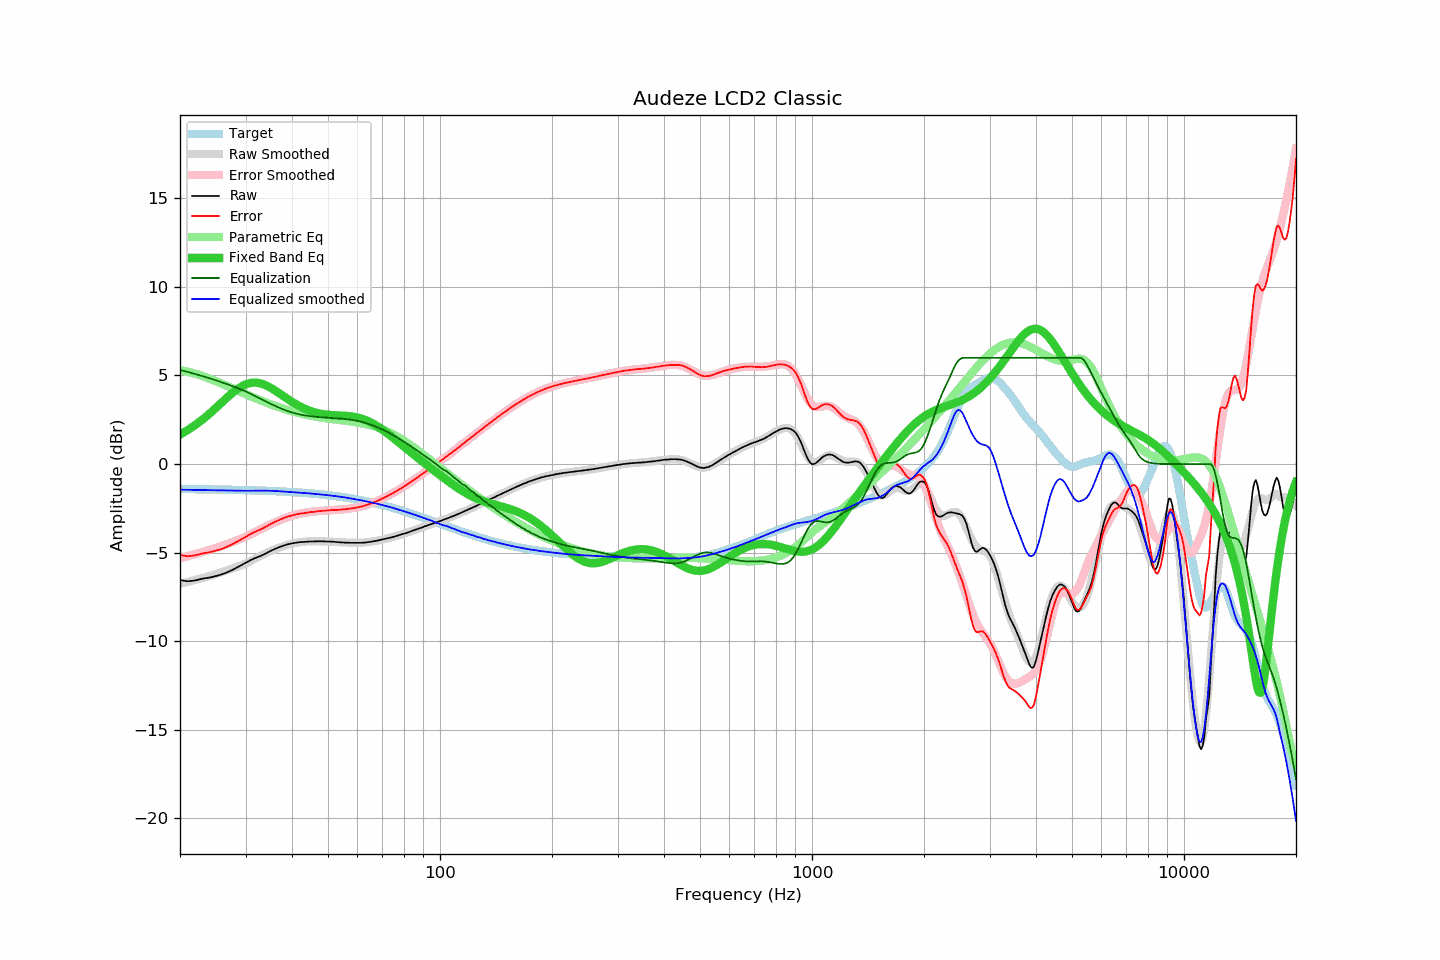

Values plotted in this chart, from the file beside it:
frequency, raw, error, smoothed, error_smoothed, equalization, parametric_eq, equalized_raw, equalized_smoothed, target
20, -6.55, -5.14, -6.76, -5.31, 5.31, 1.66, -1.24, -1.44, -1.41
21, -6.62, -5.20, -6.65, -5.20, 5.20, 1.92, -1.42, -1.45, -1.41
22, -6.57, -5.15, -6.54, -5.08, 5.08, 2.21, -1.49, -1.46, -1.42
23, -6.47, -5.04, -6.43, -4.96, 4.96, 2.52, -1.50, -1.47, -1.42
24, -6.41, -4.98, -6.32, -4.85, 4.85, 2.84, -1.56, -1.47, -1.43
25, -6.32, -4.88, -6.20, -4.73, 4.73, 3.18, -1.59, -1.48, -1.43
26, -6.22, -4.78, -6.09, -4.60, 4.60, 3.51, -1.61, -1.49, -1.44
27, -6.08, -4.63, -5.97, -4.48, 4.48, 3.83, -1.59, -1.49, -1.45
28, -5.92, -4.46, -5.86, -4.36, 4.36, 4.11, -1.56, -1.50, -1.45
29, -5.75, -4.29, -5.74, -4.23, 4.23, 4.33, -1.51, -1.50, -1.46
30, -5.59, -4.12, -5.62, -4.11, 4.11, 4.49, -1.48, -1.51, -1.47
31, -5.42, -3.94, -5.46, -3.96, 3.96, 4.58, -1.46, -1.50, -1.48
32, -5.29, -3.80, -5.32, -3.81, 3.81, 4.60, -1.48, -1.50, -1.49
33, -5.18, -3.68, -5.17, -3.67, 3.67, 4.55, -1.51, -1.50, -1.50
34, -5.05, -3.54, -5.04, -3.54, 3.54, 4.45, -1.51, -1.50, -1.51
35, -4.91, -3.39, -4.91, -3.41, 3.41, 4.31, -1.50, -1.51, -1.52
36, -4.79, -3.26, -4.80, -3.29, 3.29, 4.16, -1.50, -1.52, -1.53
37, -4.69, -3.15, -4.71, -3.18, 3.18, 3.99, -1.51, -1.53, -1.54
38, -4.60, -3.04, -4.62, -3.08, 3.08, 3.82, -1.52, -1.55, -1.55
39, -4.53, -2.96, -4.56, -2.99, 2.99, 3.66, -1.54, -1.57, -1.57
40, -4.48, -2.90, -4.50, -2.91, 2.91, 3.51, -1.56, -1.58, -1.58
41, -4.44, -2.84, -4.45, -2.85, 2.85, 3.38, -1.58, -1.60, -1.59
42, -4.41, -2.80, -4.41, -2.80, 2.80, 3.26, -1.61, -1.61, -1.61
43, -4.40, -2.77, -4.38, -2.76, 2.76, 3.15, -1.64, -1.63, -1.62
44, -4.38, -2.74, -4.37, -2.72, 2.72, 3.06, -1.65, -1.64, -1.64
45, -4.37, -2.71, -4.36, -2.69, 2.69, 2.99, -1.67, -1.66, -1.66
46, -4.37, -2.69, -4.35, -2.67, 2.67, 2.92, -1.69, -1.68, -1.68
47, -4.36, -2.66, -4.35, -2.65, 2.65, 2.87, -1.70, -1.70, -1.69
48, -4.36, -2.64, -4.36, -2.64, 2.64, 2.84, -1.72, -1.72, -1.71
49, -4.37, -2.63, -4.36, -2.63, 2.63, 2.81, -1.74, -1.74, -1.73
50, -4.37, -2.61, -4.37, -2.61, 2.61, 2.78, -1.75, -1.76, -1.75
51, -4.38, -2.60, -4.38, -2.60, 2.60, 2.77, -1.77, -1.78, -1.78
52, -4.39, -2.59, -4.39, -2.59, 2.59, 2.75, -1.80, -1.80, -1.80
53, -4.41, -2.59, -4.40, -2.58, 2.58, 2.75, -1.83, -1.82, -1.82
54, -4.42, -2.57, -4.41, -2.57, 2.57, 2.74, -1.85, -1.85, -1.84
55, -4.43, -2.56, -4.42, -2.55, 2.55, 2.73, -1.88, -1.87, -1.87
56, -4.44, -2.54, -4.43, -2.54, 2.54, 2.72, -1.90, -1.90, -1.89
57, -4.44, -2.52, -4.44, -2.52, 2.52, 2.70, -1.92, -1.92, -1.92
58, -4.45, -2.50, -4.44, -2.49, 2.49, 2.68, -1.95, -1.95, -1.95
59, -4.45, -2.47, -4.45, -2.47, 2.47, 2.66, -1.98, -1.98, -1.97
60, -4.45, -2.45, -4.44, -2.44, 2.44, 2.63, -2.01, -2.01, -2.00
61, -4.45, -2.42, -4.44, -2.41, 2.41, 2.59, -2.04, -2.03, -2.03
62, -4.44, -2.38, -4.43, -2.37, 2.37, 2.54, -2.07, -2.06, -2.06
63, -4.43, -2.34, -4.42, -2.33, 2.33, 2.49, -2.10, -2.09, -2.09
64, -4.41, -2.29, -4.40, -2.28, 2.28, 2.43, -2.13, -2.12, -2.12
65, -4.39, -2.24, -4.39, -2.23, 2.23, 2.36, -2.15, -2.15, -2.15
66, -4.37, -2.19, -4.37, -2.18, 2.18, 2.29, -2.19, -2.18, -2.18
67, -4.34, -2.12, -4.34, -2.13, 2.13, 2.21, -2.21, -2.22, -2.21
68, -4.32, -2.07, -4.32, -2.07, 2.07, 2.12, -2.25, -2.25, -2.25
69, -4.29, -2.01, -4.29, -2.01, 2.01, 2.03, -2.28, -2.28, -2.28
70, -4.26, -1.94, -4.26, -1.95, 1.95, 1.94, -2.31, -2.31, -2.31
71, -4.23, -1.88, -4.23, -1.89, 1.89, 1.85, -2.34, -2.35, -2.35
72, -4.20, -1.82, -4.20, -1.82, 1.82, 1.75, -2.38, -2.38, -2.38
73, -4.17, -1.75, -4.17, -1.75, 1.75, 1.66, -2.41, -2.41, -2.41
74, -4.14, -1.69, -4.14, -1.69, 1.69, 1.56, -2.45, -2.45, -2.45
75, -4.11, -1.62, -4.10, -1.62, 1.62, 1.46, -2.49, -2.48, -2.48
76, -4.07, -1.55, -4.07, -1.55, 1.55, 1.37, -2.52, -2.52, -2.52
77, -4.04, -1.48, -4.04, -1.48, 1.48, 1.27, -2.56, -2.56, -2.56
78, -4.00, -1.41, -4.00, -1.41, 1.41, 1.17, -2.59, -2.59, -2.59
79, -3.97, -1.34, -3.96, -1.34, 1.34, 1.08, -2.63, -2.63, -2.63
... 553 more rows
